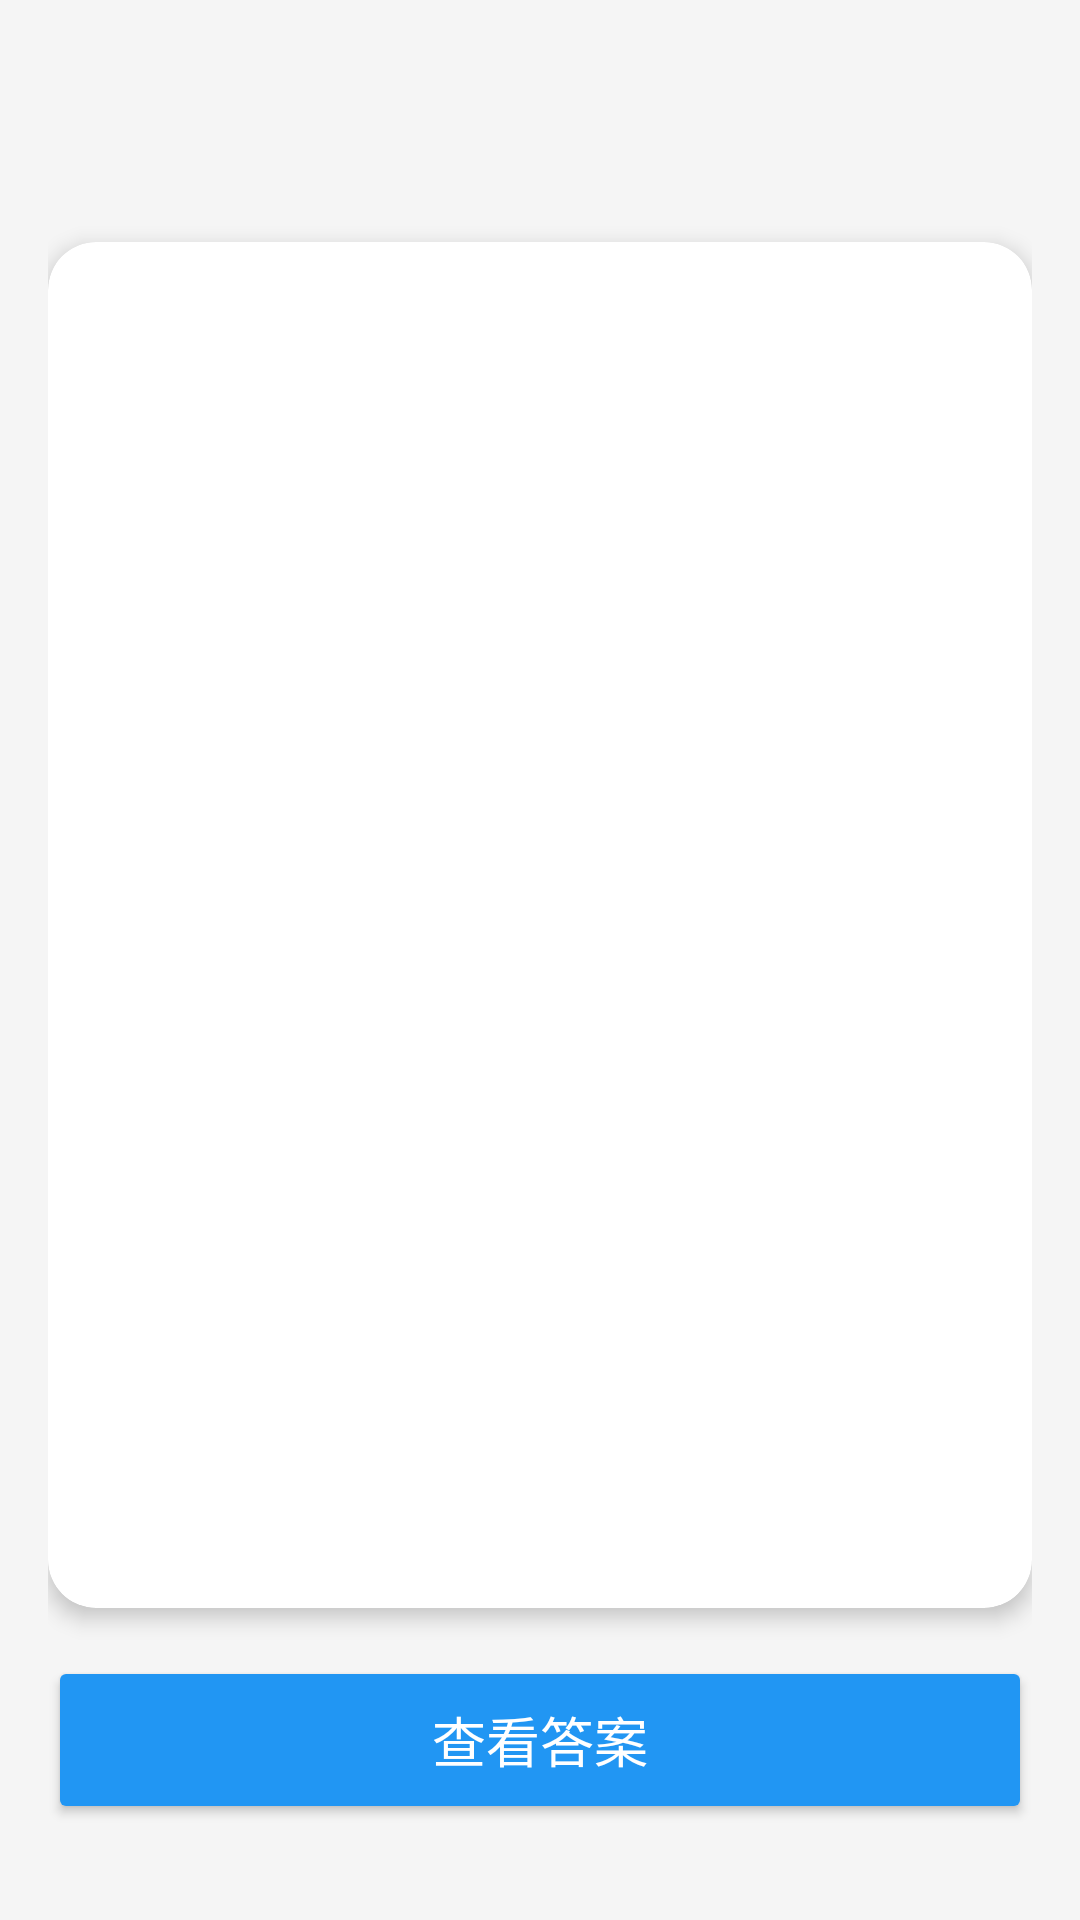

Here is an Android app screen rendered from its layout file. Give the layout XML and the strings, colors and styles it references.
<!-- AndroidManifest.xml: application theme Theme.EnglishBeginner -->
<!-- res/layout/activity_learn.xml -->
<?xml version="1.0" encoding="utf-8"?>
<LinearLayout xmlns:android="http://schemas.android.com/apk/res/android"
    android:layout_width="match_parent"
    android:layout_height="match_parent"
    android:orientation="vertical"
    android:padding="16dp"
    android:background="#F5F5F5">

    <TextView
        android:id="@+id/tvStageName"
        android:layout_width="wrap_content"
        android:layout_height="wrap_content"
        android:textSize="20sp"
        android:textStyle="bold"
        android:layout_marginBottom="4dp" />

    <TextView
        android:id="@+id/tvProgress"
        android:layout_width="wrap_content"
        android:layout_height="wrap_content"
        android:textSize="13sp"
        android:textColor="#888"
        android:layout_marginBottom="16dp" />

    
    <androidx.cardview.widget.CardView
        android:layout_width="match_parent"
        android:layout_height="0dp"
        android:layout_weight="1"
        android:layout_marginBottom="16dp"
        app:cardCornerRadius="16dp"
        app:cardElevation="4dp"
        xmlns:app="http://schemas.android.com/apk/res-auto">

        <LinearLayout
            android:layout_width="match_parent"
            android:layout_height="match_parent"
            android:orientation="vertical"
            android:gravity="center"
            android:padding="24dp">

            <TextView
                android:id="@+id/tvEnglish"
                android:layout_width="wrap_content"
                android:layout_height="wrap_content"
                android:textSize="36sp"
                android:textStyle="bold"
                android:layout_marginBottom="8dp" />

            <TextView
                android:id="@+id/tvPhonetic"
                android:layout_width="wrap_content"
                android:layout_height="wrap_content"
                android:textSize="16sp"
                android:textColor="#888"
                android:layout_marginBottom="24dp" />

            
            <LinearLayout
                android:id="@+id/answerArea"
                android:layout_width="match_parent"
                android:layout_height="wrap_content"
                android:orientation="vertical"
                android:gravity="center"
                android:visibility="gone">

                <TextView
                    android:id="@+id/tvChinese"
                    android:layout_width="wrap_content"
                    android:layout_height="wrap_content"
                    android:textSize="28sp"
                    android:textColor="#4CAF50"
                    android:textStyle="bold"
                    android:layout_marginBottom="12dp" />

                <TextView
                    android:id="@+id/tvMnemonic"
                    android:layout_width="wrap_content"
                    android:layout_height="wrap_content"
                    android:textSize="14sp"
                    android:textColor="#FF9800"
                    android:gravity="center"
                    android:layout_marginBottom="8dp" />
            </LinearLayout>

            <TextView
                android:id="@+id/tvComplete"
                android:layout_width="wrap_content"
                android:layout_height="wrap_content"
                android:textSize="24sp"
                android:textStyle="bold"
                android:visibility="gone" />

        </LinearLayout>
    </androidx.cardview.widget.CardView>

    <Button
        android:id="@+id/btnFlip"
        android:layout_width="match_parent"
        android:layout_height="56dp"
        android:text="查看答案"
        android:textSize="18sp"
        android:backgroundTint="#2196F3"
        android:textColor="@color/white"
        android:layout_marginBottom="8dp" />

    <LinearLayout
        android:layout_width="match_parent"
        android:layout_height="wrap_content"
        android:orientation="horizontal"
        android:layout_marginBottom="8dp">

        <Button
            android:id="@+id/btnDontKnow"
            android:layout_width="0dp"
            android:layout_height="48dp"
            android:layout_weight="1"
            android:text="❌ 不认识"
            android:textSize="14sp"
            android:backgroundTint="#F44336"
            android:textColor="@color/white"
            android:layout_marginEnd="4dp"
            android:visibility="gone" />

        <Button
            android:id="@+id/btnKnow"
            android:layout_width="0dp"
            android:layout_height="48dp"
            android:layout_weight="1"
            android:text="✅ 认识"
            android:textSize="14sp"
            android:backgroundTint="#4CAF50"
            android:textColor="@color/white"
            android:layout_marginStart="4dp"
            android:visibility="gone" />
    </LinearLayout>

</LinearLayout>
<!-- resources referenced by this layout -->
<resources>
  <color name="white">#FFFFFF</color>
  <style name="Theme.EnglishBeginner" parent="Theme.MaterialComponents.Light.NoActionBar">
          <item name="colorPrimary">@color/primary</item>
          <item name="colorPrimaryDark">@color/primaryDark</item>
          <item name="colorAccent">@color/accent</item>
          <item name="android:windowBackground">@color/background</item>
      </style>
  <color name="primary">#2196F3</color>
  <color name="primaryDark">#1976D2</color>
  <color name="accent">#FF9800</color>
  <color name="background">#F5F5F5</color>
</resources>
